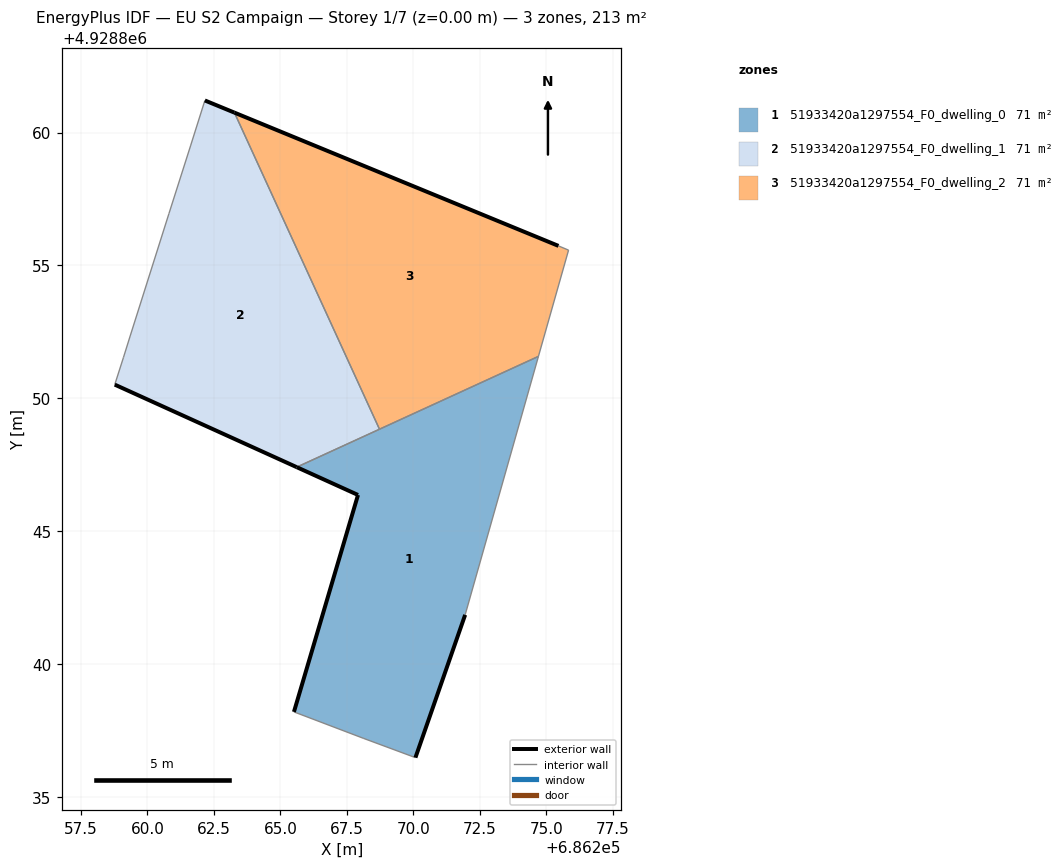
=== STOREY PLAN SPEC (per zone: floor XY polygon, exterior-wall plan segments, windows/doors) ===
zone 1: 51933420a1297554_F0_dwelling_0  (71.1 m²)
  floor: (686270.08, 4928836.49) (686271.95, 4928841.86) (686274.71, 4928851.58) (686265.61, 4928847.41) (686267.92, 4928846.37) (686265.51, 4928838.21) (686268.14, 4928837.21)
  exterior wall: (686271.95, 4928841.86) – (686270.08, 4928836.49)  [5.7 m]
  exterior wall: (686265.51, 4928838.21) – (686267.92, 4928846.37)  [8.5 m]
  exterior wall: (686267.92, 4928846.37) – (686265.61, 4928847.41)  [2.5 m]
  interior walls: 5
zone 2: 51933420a1297554_F0_dwelling_1  (71.1 m²)
  floor: (686268.73, 4928848.84) (686263.27, 4928860.75) (686262.16, 4928861.21) (686261.62, 4928859.50) (686260.81, 4928856.96) (686259.35, 4928852.35) (686259.10, 4928851.55) (686258.77, 4928850.52) (686265.61, 4928847.41)
  exterior wall: (686262.16, 4928861.21) – (686263.27, 4928860.75)  [1.2 m]
  exterior wall: (686265.61, 4928847.41) – (686258.77, 4928850.52)  [7.5 m]
  interior walls: 7
zone 3: 51933420a1297554_F0_dwelling_2  (71.1 m²)
  floor: (686274.71, 4928851.58) (686275.84, 4928855.58) (686275.46, 4928855.74) (686263.27, 4928860.75) (686268.73, 4928848.84)
  exterior wall: (686263.27, 4928860.75) – (686275.46, 4928855.74)  [13.2 m]
  interior walls: 4

=== DERIVED (storey summary) ===
Building: EU S2 Campaign
Storey: 1 of 7  (floor level z = 0.00 m)
Storey gross floor area: 213.4 m²
Zones on this storey: 3
  - 51933420a1297554_F0_dwelling_0: floor 71.1 m²; exterior wall 16.7 m (50.2 m²); WWR 0.0%
  - 51933420a1297554_F0_dwelling_1: floor 71.1 m²; exterior wall 8.7 m (26.1 m²); WWR 0.0%
  - 51933420a1297554_F0_dwelling_2: floor 71.1 m²; exterior wall 13.2 m (39.5 m²); WWR 0.0%
Zone adjacency (shared interzone walls):
  - 51933420a1297554_F0_dwelling_0 ↔ 51933420a1297554_F0_dwelling_1
  - 51933420a1297554_F0_dwelling_0 ↔ 51933420a1297554_F0_dwelling_2
  - 51933420a1297554_F0_dwelling_1 ↔ 51933420a1297554_F0_dwelling_2